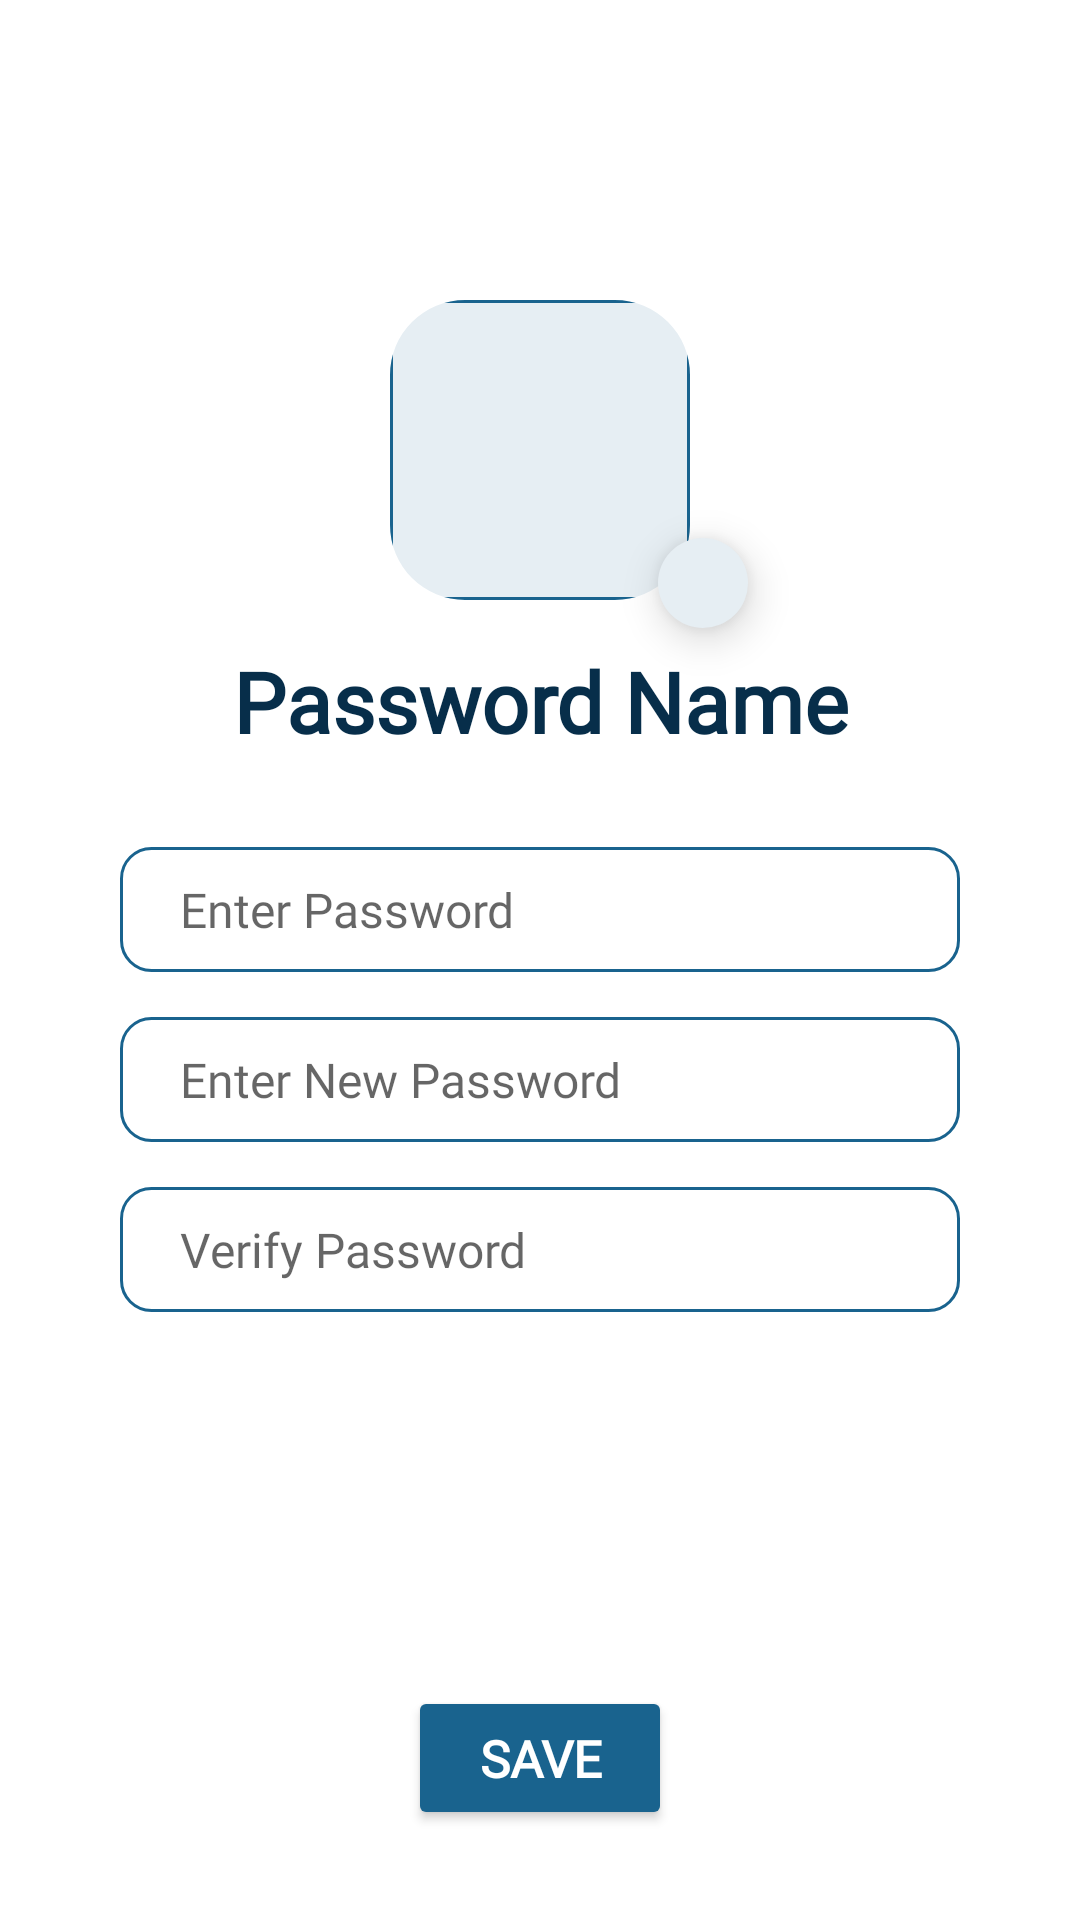

Produce the Android XML layout that renders to this screen, including the resource entries it uses.
<!-- AndroidManifest.xml: application theme Theme.SafePass -->
<!-- res/layout/fragment_edit_password.xml -->
<?xml version="1.0" encoding="utf-8"?>
<FrameLayout xmlns:android="http://schemas.android.com/apk/res/android"
    xmlns:app="http://schemas.android.com/apk/res-auto"
    xmlns:tools="http://schemas.android.com/tools"
    android:layout_width="match_parent"
    android:layout_height="match_parent"
    tools:context=".UI.EditPasswordFragment">

    <RelativeLayout
        android:layout_width="match_parent"
        android:layout_height="match_parent">

        <com.google.android.material.imageview.ShapeableImageView
            android:id="@+id/update_IMG_img"
            android:layout_width="100dp"
            android:layout_height="100dp"
            android:layout_centerHorizontal="true"
            android:layout_marginTop="100dp"
            android:background="@drawable/img_bg"
            android:scaleType="centerCrop"
            android:src="@drawable/ic_key"
            app:shapeAppearanceOverlay="@style/almost_circle" />

        <com.google.android.material.floatingactionbutton.FloatingActionButton
            android:id="@+id/update_FAB_img_edit"
            android:layout_width="wrap_content"
            android:layout_height="wrap_content"
            android:layout_below="@+id/update_IMG_img"
            android:layout_gravity="right|bottom"
            android:layout_marginStart="-20dp"
            android:layout_marginTop="-30dp"
            android:layout_toEndOf="@+id/update_IMG_img"
            android:backgroundTint="@color/light_blue"
            app:borderWidth="0dp"
            app:elevation="8dp"
            app:fabCustomSize="30dp"
            app:srcCompat="@drawable/ic_edit"
            app:tint="@color/black"
            app:useCompatPadding="false" />

        <TextView
            android:id="@+id/update_TXV_name_password"
            android:layout_width="wrap_content"
            android:layout_height="wrap_content"
            android:layout_below="@id/update_IMG_img"
            android:layout_centerHorizontal="true"
            android:layout_gravity="center"
            android:layout_marginTop="15dp"
            android:fontFamily="@font/gafata"
            android:gravity="center"
            android:text="Password Name"
            android:textColor="@color/darkLightBlue"
            android:textSize="28sp"
            android:textStyle="bold" />

        <androidx.appcompat.widget.LinearLayoutCompat
            android:layout_width="match_parent"
            android:layout_height="wrap_content"
            android:layout_below="@id/update_TXV_name_password"
            android:layout_centerHorizontal="true"
            android:layout_gravity="center"
            android:layout_marginStart="40dp"
            android:layout_marginTop="30dp"
            android:layout_marginEnd="40dp"
            android:gravity="center"
            android:orientation="vertical">

            <EditText
                android:id="@+id/update_EDT_password"
                android:layout_width="match_parent"
                android:layout_height="wrap_content"
                android:background="@drawable/search_view_bg"
                android:fontFamily="@font/gafata"
                android:hint="Enter Password"
                android:paddingLeft="20dp"
                android:paddingTop="10dp"
                android:paddingBottom="10dp"
                android:textSize="16sp" />

            <EditText
                android:id="@+id/update_EDT_new_password"
                android:layout_width="match_parent"
                android:layout_height="wrap_content"
                android:layout_marginTop="15dp"
                android:background="@drawable/search_view_bg"
                android:fontFamily="@font/gafata"
                android:hint="Enter New Password"
                android:paddingLeft="20dp"
                android:paddingTop="10dp"
                android:paddingBottom="10dp"
                android:textSize="16sp" />

            <EditText
                android:id="@+id/update_EDT_verify_password"
                android:layout_width="match_parent"
                android:layout_height="wrap_content"
                android:layout_marginTop="15dp"
                android:background="@drawable/search_view_bg"
                android:fontFamily="@font/gafata"
                android:hint="Verify Password"
                android:paddingLeft="20dp"
                android:paddingTop="10dp"
                android:paddingBottom="10dp"
                android:textSize="16sp" />


        </androidx.appcompat.widget.LinearLayoutCompat>

        <Button
            android:id="@+id/update_BTN_save"
            android:layout_width="wrap_content"
            android:layout_height="wrap_content"
            android:layout_alignParentBottom="true"
            android:layout_centerHorizontal="true"
            android:layout_marginBottom="30dp"
            android:backgroundTint="@color/lightBlue"
            android:fontFamily="@font/gafata"
            android:text="Save"
            android:textColor="@color/white"
            android:textSize="17sp"
            android:textStyle="bold" />
    </RelativeLayout>
</FrameLayout>
<!-- resources referenced by this layout -->
<resources>
  <color name="black">#FF000000</color>
  <color name="darkLightBlue">#072E4A</color>
  <color name="lightBlue">#19638E</color>
  <color name="light_blue">#E6EEF3</color>
  <color name="white">#FFFFFFFF</color>
  <!-- drawable img_bg (drawable) -->
  <?xml version="1.0" encoding="utf-8"?>
  <shape xmlns:android="http://schemas.android.com/apk/res/android">
      <solid android:color="@color/light_blue" />
      <corners android:radius="10dp"/>
      <stroke android:color="@color/lightBlue"
          android:width="1dp"/>
  
  </shape>
  <!-- drawable search_view_bg (drawable) -->
  <?xml version="1.0" encoding="utf-8"?>
  <shape xmlns:android="http://schemas.android.com/apk/res/android">
  
      <corners android:radius="10dp"/>
      <stroke android:color="@color/lightBlue"
          android:width="1dp"/>
  </shape>
  <style name="almost_circle">
          <item name="cornerSize">25%</item>
      </style>
  <style name="Theme.SafePass" parent="Theme.MaterialComponents.DayNight.DarkActionBar">
          
          <item name="colorPrimary">@color/darkBlue</item>
          <item name="colorPrimaryVariant">@color/darkBlue</item>
          <item name="colorOnPrimary">@color/white</item>
          
          <item name="colorSecondary">@color/teal_200</item>
          <item name="colorSecondaryVariant">@color/teal_700</item>
          <item name="colorOnSecondary">@color/black</item>
          
          <item name="android:statusBarColor">?attr/colorPrimaryVariant</item>
          
          <item name="android:windowIsTranslucent">true</item>
  
      </style>
  <color name="darkBlue">#041B2E</color>
  <color name="teal_200">#FF03DAC5</color>
  <color name="teal_700">#FF018786</color>
</resources>
